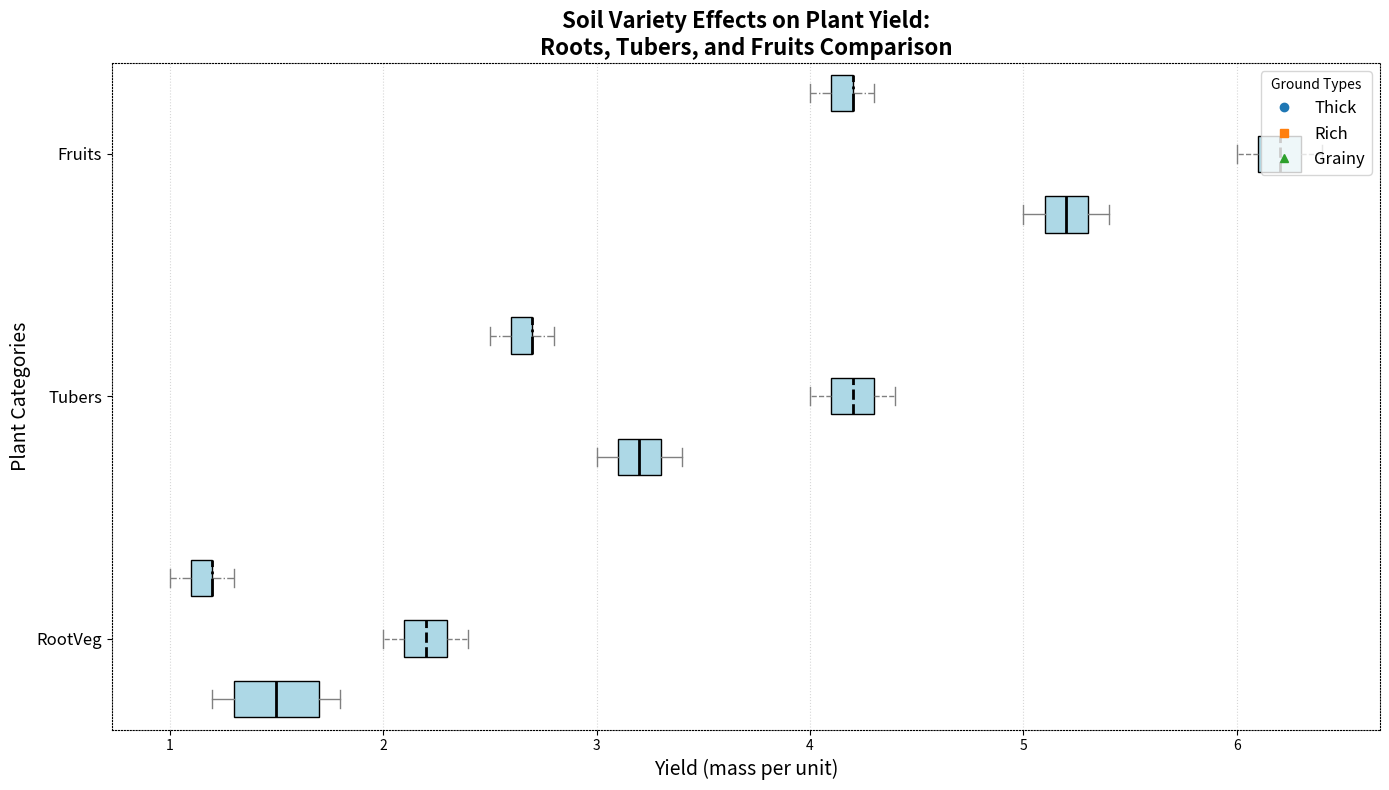

Source code (Python):
import matplotlib.pyplot as plt
import numpy as np

vegetables = ['RootVeg', 'Tubers', 'Fruits']
soil_types = ['Thick', 'Rich', 'Grainy']

carrots_yield = [
    [1.7, 1.2, 1.5, 1.8, 1.3],
    [2.3, 2.0, 2.2, 2.4, 2.1],
    [1.1, 1.3, 1.2, 1.0, 1.2]
]

potatoes_yield = [
    [3.4, 3.2, 3.3, 3.1, 3.0],
    [4.1, 4.2, 4.0, 4.4, 4.3],
    [2.7, 2.5, 2.6, 2.8, 2.7]
]

tomatoes_yield = [
    [5.3, 5.0, 5.1, 5.4, 5.2],
    [6.1, 6.3, 6.0, 6.4, 6.2],
    [4.2, 4.1, 4.0, 4.3, 4.2]
]

data = [carrots_yield, potatoes_yield, tomatoes_yield]

fig, ax = plt.subplots(figsize=(14, 8))

positions = np.array(range(len(vegetables))) * 4

for yields, soil, linestyle, marker in zip(zip(*data), soil_types, ['-', '--', '-.'], ['o', 's', '^']):
    pos = positions + list(zip(*data)).index(yields)
    
    bp = ax.boxplot(yields, positions=pos, widths=0.6, patch_artist=True, notch=False, vert=False)

    for patch in bp['boxes']:
        patch.set_facecolor('lightblue')
    for whisker in bp['whiskers']:
        whisker.set(color='gray', linewidth=1, linestyle=linestyle)
    for cap in bp['caps']:
        cap.set(color='gray', linewidth=1)
    for median in bp['medians']:
        median.set(color='black', linewidth=2, linestyle=linestyle)

ax.set_yticks(positions + 1)
ax.set_yticklabels(vegetables, fontsize=12)

ax.set_title("Soil Variety Effects on Plant Yield:\nRoots, Tubers, and Fruits Comparison", fontsize=16, fontweight='bold')
ax.set_xlabel("Yield (mass per unit)", fontsize=14)
ax.set_ylabel("Plant Categories", fontsize=14)

ax.grid(axis='x', linestyle=':', alpha=0.5)

for soil, marker in zip(soil_types, ['o', 's', '^']):
    ax.plot([], [], label=soil, marker=marker, linestyle='None')
ax.legend(title='Ground Types', loc='upper right', fontsize=12)

for spine in ax.spines.values():
    spine.set_linestyle('dotted')

plt.tight_layout()

plt.show()
